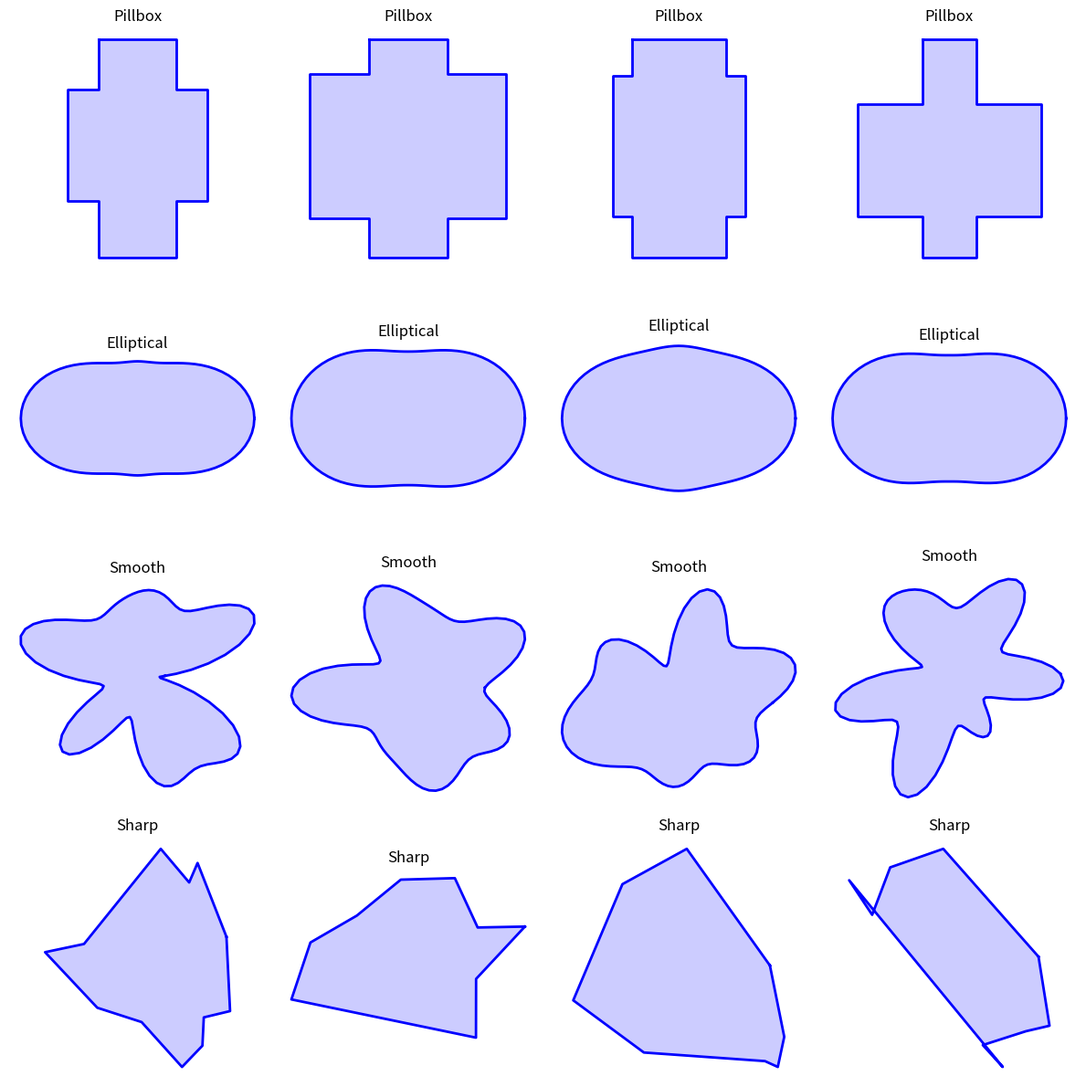

Write the Python code that produced this figure.
import numpy as np
import matplotlib.pyplot as plt
import os

def generate_geometry(method, cx=0.05, cy=0.05):
    if method == 'sharp':
        n_pts = np.random.randint(7, 13)
        angles = np.sort(np.random.uniform(0, 2*np.pi, n_pts))
        r = np.random.uniform(0.02, 0.046, n_pts)
        pts_c = [(cx + ri*np.cos(ai), cy + ri*np.sin(ai)) for ri, ai in zip(r, angles)]
    elif method == 'smooth':
        t = np.linspace(0, 2*np.pi, 100, endpoint=False)
        r = 0.035 + sum(np.random.uniform(-0.008, 0.008) * np.cos(k*t + np.random.uniform(0, 2*np.pi)) for k in range(2, 8))
        pts_c = [(cx + ri*np.cos(ti), cy + ri*np.sin(ti)) for ri, ti in zip(r, t)]
    elif method == 'pillbox':
        body_w = np.random.uniform(0.05, 0.09)
        body_h = np.random.uniform(0.04, 0.07)
        pipe_w = np.random.uniform(0.015, body_w - 0.01)
        pipe_top = np.random.uniform(0.01, 0.025)
        pipe_bot = np.random.uniform(0.01, 0.025)
        
        x_b_min, x_b_max = cx - body_w/2, cx + body_w/2
        y_b_min, y_b_max = cy - body_h/2, cy + body_h/2
        x_p_min, x_p_max = cx - pipe_w/2, cx + pipe_w/2
        
        pts_c = [
            (x_p_min, y_b_max + pipe_top), (x_p_min, y_b_max), 
            (x_b_min, y_b_max), (x_b_min, y_b_min), (x_p_min, y_b_min), 
            (x_p_min, y_b_min - pipe_bot), (x_p_max, y_b_min - pipe_bot), 
            (x_p_max, y_b_min), (x_b_max, y_b_min), (x_b_max, y_b_max), 
            (x_p_max, y_b_max), (x_p_max, y_b_max + pipe_top)
        ]
    else: # elliptical
        req = np.random.uniform(0.035, 0.048)
        riris = np.random.uniform(0.015, req - 0.01)
        t = np.linspace(0, 2*np.pi, 100, endpoint=False)
        power = np.random.uniform(1.2, 3.5)
        r = riris + (req - riris) * (np.abs(np.cos(t))**power)
        pts_c = [(cx + ri*np.cos(ti), cy + ri*np.sin(ti)) for ri, ti in zip(r, t)]
    
    # Close the boundary for plotting
    pts_c.append(pts_c[0])
    return np.array(pts_c)

def main():
    methods = ['pillbox', 'elliptical', 'smooth', 'sharp']
    fig, axes = plt.subplots(4, 4, figsize=(12, 12))
    
    for i in range(4):
        for j in range(4):
            ax = axes[i, j]
            method = methods[i]
            pts = generate_geometry(method)
            ax.plot(pts[:, 0], pts[:, 1], '-b', linewidth=2)
            ax.fill(pts[:, 0], pts[:, 1], alpha=0.2, color='blue')
            ax.set_aspect('equal')
            ax.set_title(method.capitalize())
            ax.axis('off')
            
    plt.tight_layout()
    output_path = "cavity_shapes_demo.png"
    os.makedirs(os.path.dirname(os.path.abspath(output_path)), exist_ok=True)
    plt.savefig(output_path, dpi=150, bbox_inches='tight')
    print(f"Shapes saved to {output_path}")

if __name__ == '__main__':
    main()
